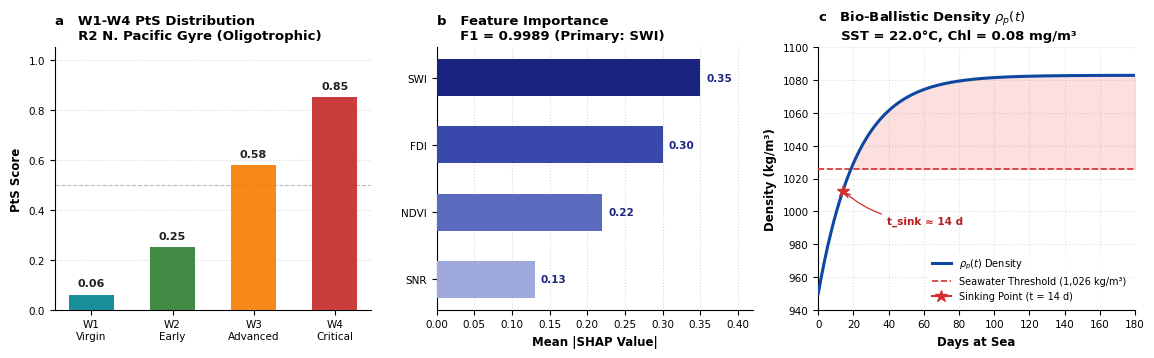

Write Python code to recreate this figure.
import matplotlib.pyplot as plt
import numpy as np

# Set Nature journal publication standards
plt.rcParams.update({
    'font.sans-serif': 'Arial',
    'font.family': 'sans-serif',
    'font.size': 8,
    'axes.labelsize': 8.5,
    'axes.titlesize': 9.5,
    'xtick.labelsize': 7.5,
    'ytick.labelsize': 7.5,
    'pdf.fonttype': 42,
    'ps.fonttype': 42,
})


def save_publication_figure(fig, filename_base):
    fig.savefig(f'{filename_base}.pdf', format='pdf', bbox_inches='tight')
    fig.savefig(
        f'{filename_base}.png', format='png', dpi=600, bbox_inches='tight'
    )
    fig.savefig(
        f'{filename_base}.tif', format='tiff', dpi=600, bbox_inches='tight'
    )
    plt.close(fig)


fig, axes = plt.subplots(1, 3, figsize=(11.5, 3.6), dpi=300)

# --- Panel A: PtS Weathering Progression (R2 Oligotrophic Gyre) ---
categories = ['W1\nVirgin', 'W2\nEarly', 'W3\nAdvanced', 'W4\nCritical']
pts_scores = [0.06, 0.25, 0.58, 0.85]
bar_colors = ['#00838f', '#2e7d32', '#f57c00', '#c62828']

bars = axes[0].bar(
    categories,
    pts_scores,
    color=bar_colors,
    edgecolor='none',
    width=0.55,
    alpha=0.9,
    zorder=3,
)

axes[0].grid(axis='y', linestyle=':', alpha=0.5, zorder=0)
for bar, score in zip(bars, pts_scores):
    axes[0].text(
        bar.get_x() + bar.get_width() / 2,
        bar.get_height() + 0.025,
        f'{score:.2f}',
        ha='center',
        va='bottom',
        fontsize=8,
        fontweight='bold',
        color='#212121',
    )

axes[0].axhline(
    0.5, color='#9e9e9e', linestyle='--', linewidth=0.8, alpha=0.7, zorder=1
)
axes[0].set_ylim(0, 1.05)
axes[0].set_ylabel('PtS Score', fontweight='bold')
axes[0].set_title(
    'a   W1-W4 PtS Distribution\n     R2 N. Pacific Gyre (Oligotrophic)',
    loc='left',
    fontweight='bold',
)
axes[0].spines[['top', 'right']].set_visible(False)

# --- Panel B: Feature Importance (SWI Dominant Highlight) ---
features = ['SWI', 'FDI', 'NDVI', 'SNR']
shap_vals = [0.35, 0.30, 0.22, 0.13]
# Primary driver (SWI) highlighted in deep indigo; others in soft slate blue
feature_colors = ['#1a237e', '#3949ab', '#5c6bc0', '#9fa8da']

axes[1].grid(axis='x', linestyle=':', alpha=0.5, zorder=0)
bars_b = axes[1].barh(
    features[::-1],
    shap_vals[::-1],
    color=feature_colors[::-1],
    edgecolor='none',
    height=0.55,
    zorder=3,
)

for bar, val in zip(bars_b, shap_vals[::-1]):
    axes[1].text(
        val + 0.008,
        bar.get_y() + bar.get_height() / 2,
        f'{val:.2f}',
        ha='left',
        va='center',
        fontsize=7.5,
        fontweight='bold',
        color='#1a237e',
    )

axes[1].set_xlim(0, 0.42)
axes[1].set_xlabel('Mean |SHAP Value|', fontweight='bold')
axes[1].set_title(
    'b   Feature Importance\n     F1 = 0.9989 (Primary: SWI)',
    loc='left',
    fontweight='bold',
)
axes[1].spines[['top', 'right']].set_visible(False)

# --- Panel C: Bio-Ballistic Trajectory (180-Day Scale with Callout) ---
t = np.linspace(0, 180, 400)
rho_p = 1083 - 133 * np.exp(-t / 22.0)
seawater_thresh = 1026.0

axes[2].grid(True, linestyle=':', alpha=0.4, zorder=0)

axes[2].plot(
    t, rho_p, color='#0d47a1', lw=2.2, label=r'$\rho_p(t)$ Density', zorder=4
)
axes[2].axhline(
    seawater_thresh,
    color='#d32f2f',
    linestyle='--',
    linewidth=1.2,
    label='Seawater Threshold (1,026 kg/m³)',
    zorder=3,
)

axes[2].fill_between(
    t,
    rho_p,
    seawater_thresh,
    where=(rho_p >= seawater_thresh),
    color='#ef5350',
    alpha=0.18,
    zorder=2,
)

# Critical intersection marker at t = 14 days
t_sink = 14.0
rho_sink = 1083 - 133 * np.exp(-t_sink / 22.0)
axes[2].plot(
    t_sink,
    rho_sink,
    marker='*',
    color='#d32f2f',
    markersize=9,
    zorder=5,
    label='Sinking Point (t = 14 d)',
)
axes[2].annotate(
    't_sink ≈ 14 d',
    xy=(t_sink, rho_sink),
    xytext=(t_sink + 25, rho_sink - 20),
    arrowprops=dict(
        arrowstyle='->', color='#d32f2f', lw=0.9, connectionstyle='arc3,rad=-0.2'
    ),
    fontsize=7.5,
    fontweight='bold',
    color='#b71c1c',
)

axes[2].set_xlim(0, 180)
axes[2].set_ylim(940, 1100)
axes[2].set_xlabel('Days at Sea', fontweight='bold')
axes[2].set_ylabel('Density (kg/m³)', fontweight='bold')
axes[2].set_title(
    'c   Bio-Ballistic Density $\\rho_p(t)$\n     SST = 22.0°C, Chl = 0.08 mg/m³',
    loc='left',
    fontweight='bold',
)
axes[2].legend(loc='lower right', frameon=True, facecolor='white', edgecolor='none', fontsize=7)
axes[2].spines[['top', 'right']].set_visible(False)

plt.tight_layout()
save_publication_figure(fig, 'Extended_Data_Fig_2')
print('Successfully generated elevated Extended_Data_Fig_2!')
